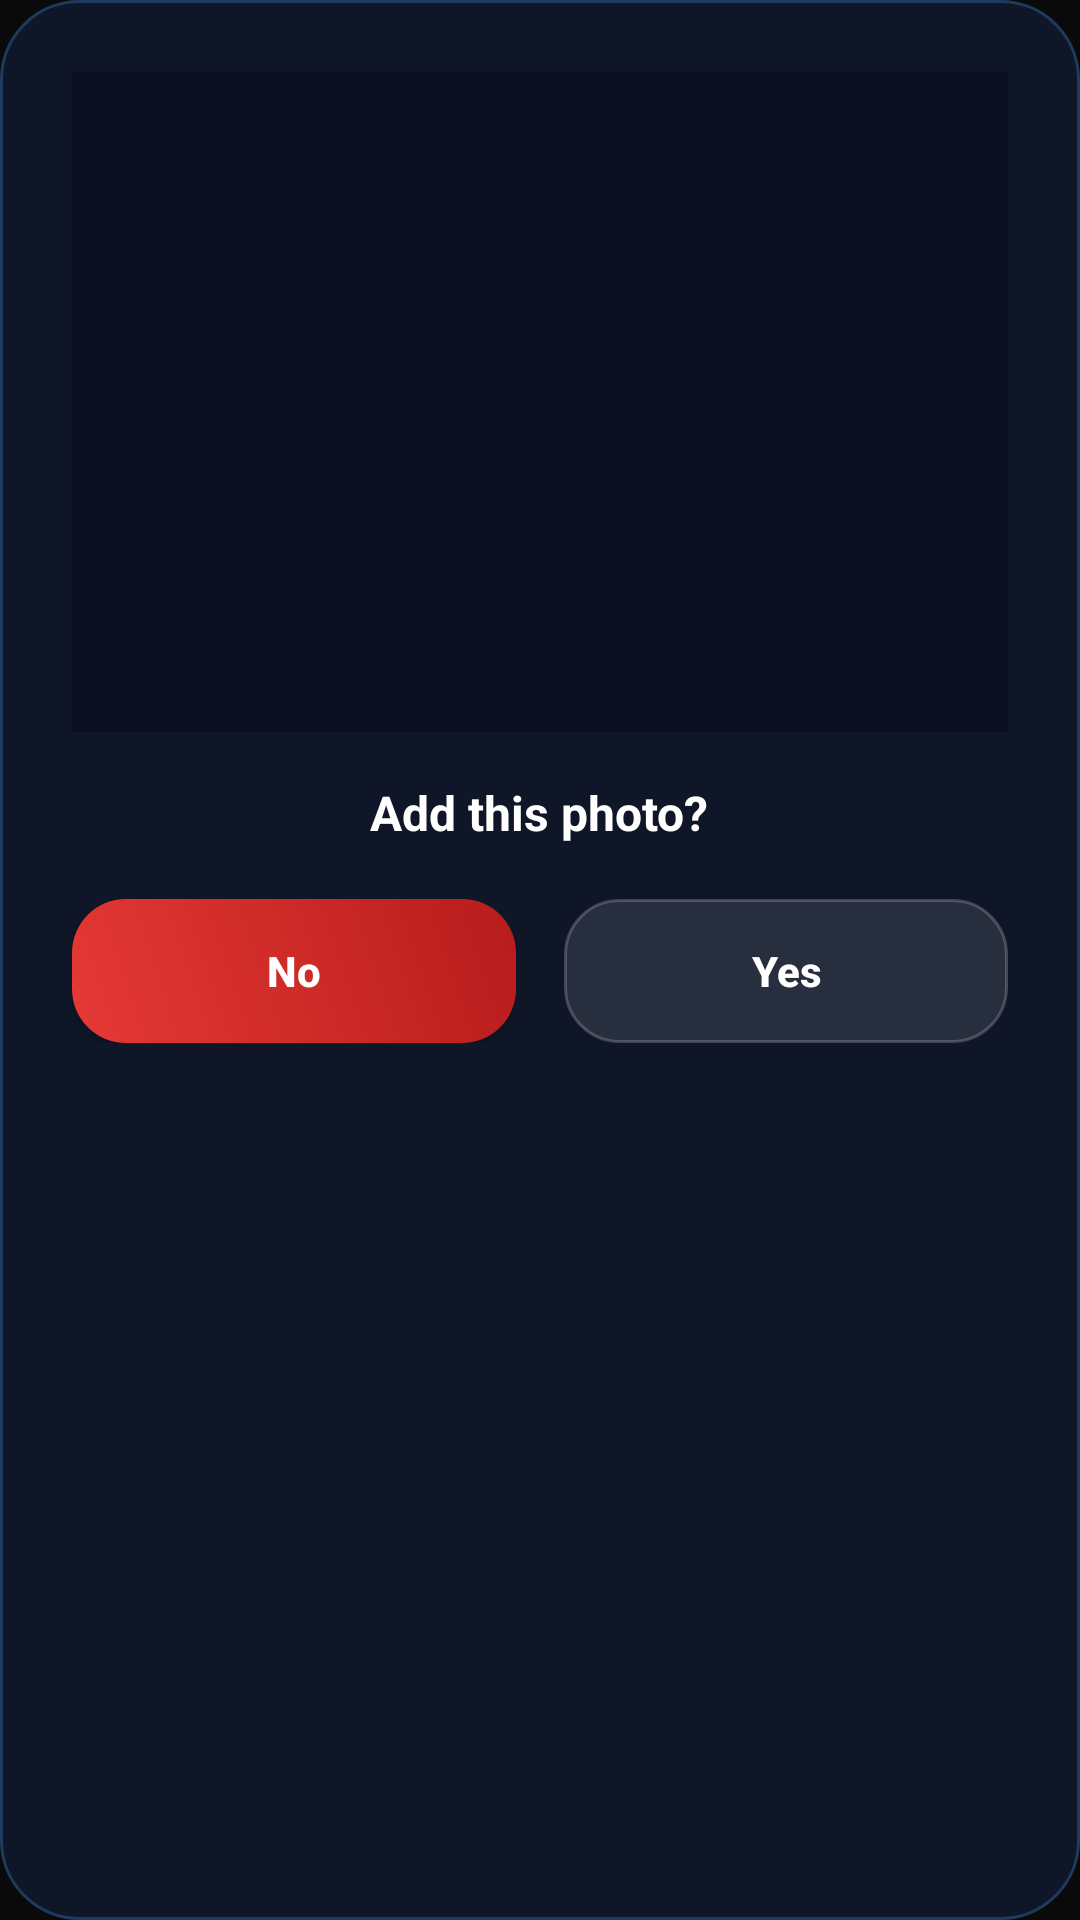

Write the Android layout XML for this screen, with the resource values it uses.
<!-- AndroidManifest.xml: application theme AppTheme -->
<!-- res/layout/dialog_add_captured_photo.xml -->
<?xml version="1.0" encoding="utf-8"?>
<LinearLayout
    xmlns:android="http://schemas.android.com/apk/res/android"
    android:layout_width="match_parent"
    android:layout_height="wrap_content"
    android:orientation="vertical"
    android:padding="24dp"
    android:background="@drawable/card_bg">

    <ImageView
        android:id="@+id/capturedPhotoPreview"
        android:layout_width="match_parent"
        android:layout_height="220dp"
        android:scaleType="centerCrop"
        android:background="#0A1020"
        android:layout_marginBottom="16dp" />

    <TextView
        android:layout_width="wrap_content"
        android:layout_height="wrap_content"
        android:layout_gravity="center_horizontal"
        android:text="Add this photo?"
        android:textColor="#FFFFFF"
        android:textSize="16sp"
        android:textStyle="bold"
        android:layout_marginBottom="18dp" />

    <LinearLayout
        android:layout_width="match_parent"
        android:layout_height="wrap_content"
        android:orientation="horizontal">

        <Button
            android:id="@+id/capturedPhotoNoBtn"
            android:layout_width="0dp"
            android:layout_height="48dp"
            android:layout_weight="1"
            android:layout_marginRight="8dp"
            android:text="No"
            android:textAllCaps="false"
            android:textColor="#FFFFFF"
            android:textStyle="bold"
            android:background="@drawable/btn_cancel_bg" />

        <Button
            android:id="@+id/capturedPhotoYesBtn"
            android:layout_width="0dp"
            android:layout_height="48dp"
            android:layout_weight="1"
            android:layout_marginLeft="8dp"
            android:text="Yes"
            android:textAllCaps="false"
            android:textColor="#FFFFFF"
            android:textStyle="bold"
            android:background="@drawable/button_bg" />

    </LinearLayout>

</LinearLayout>
<!-- resources referenced by this layout -->
<resources>
  <!-- drawable btn_cancel_bg (drawable) -->
  <?xml version="1.0" encoding="utf-8"?>
  <shape xmlns:android="http://schemas.android.com/apk/res/android">
  
      <gradient
          android:startColor="#E53935"
          android:endColor="#B71C1C"
          android:angle="45"/>
  
      <corners
          android:radius="18dp"/>
  
  </shape>
  <!-- drawable button_bg (drawable) -->
  <?xml version="1.0" encoding="utf-8"?>
  <ripple xmlns:android="http://schemas.android.com/apk/res/android"
      android:color="@color/glass_ripple">
      <item>
          <shape>
              <solid android:color="@color/glass_white"/>
              <corners android:radius="18dp"/>
              <stroke
                  android:width="1dp"
                  android:color="@color/glass_border"/>
          </shape>
      </item>
  </ripple>
  <!-- drawable card_bg (drawable) -->
  <?xml version="1.0" encoding="utf-8"?>
  <shape xmlns:android="http://schemas.android.com/apk/res/android">
  
      <solid android:color="#0E1628"/>
  
      <corners android:radius="26dp"/>
  
      <stroke
          android:width="1dp"
          android:color="#1E3A5F"/>
  
  </shape>
  <style name="AppTheme" parent="Theme.AppCompat.Light.NoActionBar">
          <item name="colorPrimary">@color/colorPrimary</item>
          <item name="colorPrimaryDark">@color/colorPrimaryDark</item>
          <item name="colorAccent">@color/colorAccent</item>
          <item name="android:windowBackground">@color/background_dark</item>
          <item name="android:navigationBarColor">@color/background_dark</item>
      </style>
  <color name="glass_ripple">#26FFFFFF</color>
  <color name="glass_white">#1AFFFFFF</color>
  <color name="glass_border">#33FFFFFF</color>
  <color name="colorPrimary">#0A0A0A</color>
  <color name="colorPrimaryDark">#000000</color>
  <color name="colorAccent">#10B981</color>
  <color name="background_dark">#0A0A0A</color>
</resources>
